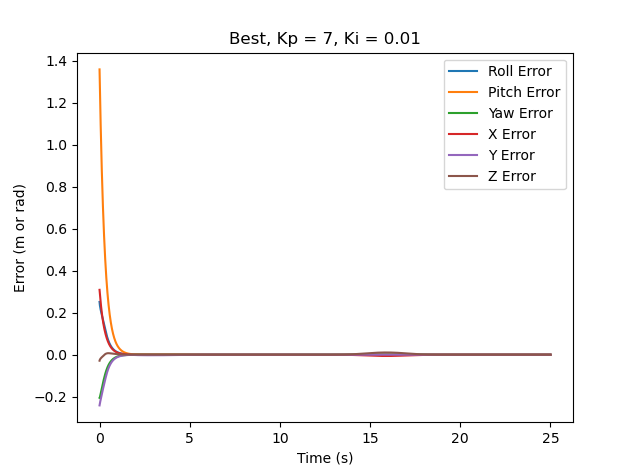

Source data for this figure (header and first rows):
-1.000000000000000056e-01, -4.000000000000000222e-01, 2.000000000000000111e-01, 4.000000000000000222e-01, 2.000000000000000111e-01, -2.000000000000000111e-01, -2.000000000000000111e-01, 0.000000000000000000e+00, 0.000000000000000000e+00, 0.000000000000000000e+00, 0.000000000000000000e+00, 0.000000000000000000e+00, 0.000000000000000000e+00
-1.041704879658991584e-01, -4.001450903044547203e-01, 1.942952440131730518e-01, 3.229658172866602950e-01, 2.698842185801295646e-01, -3.499999999999999778e-01, -2.116511599693160495e-01, 7.241330128636246088e-02, 1.499999999999999944e-01, -1.499999999999999944e-01, 1.499999999999999944e-01, -1.478839015821691721e-02, 0.000000000000000000e+00
-1.073352623610312195e-01, -4.004990899296567708e-01, 1.882998973904207174e-01, 2.997979068858373508e-01, 3.060482201252053835e-01, -4.395520220834471248e-01, -2.479345883304672760e-01, 9.137160257075435665e-02, 2.999999999999999889e-01, -2.999999999999999889e-01, 2.999999999999999889e-01, -6.218307292656678059e-02, 0.000000000000000000e+00
-1.103137385875259252e-01, -4.009036013402741960e-01, 1.822486079303020090e-01, 2.891533892169279585e-01, 3.328645004160320497e-01, -5.095649987163574091e-01, -2.882856347557077870e-01, 9.782522686750706742e-02, 4.499999999999999556e-01, -4.499999999999999556e-01, 4.499999999999999556e-01, -1.156177384254752499e-01, 0.000000000000000000e+00
-1.132528886499094833e-01, -4.013327055149377709e-01, 1.761863923261565157e-01, 2.831379617525825454e-01, 3.544760133339355801e-01, -5.677241875939633697e-01, -3.294900734099673878e-01, 9.960723606500712646e-02, 5.999999999999999778e-01, -5.999999999999999778e-01, 5.999999999999999778e-01, -1.703273995608295122e-01, 0.000000000000000000e+00
-1.162047797188087289e-01, -4.017774898346246348e-01, 1.701294015385875769e-01, 2.792609937773913309e-01, 3.725604239688904973e-01, -6.173593313480215672e-01, -3.702731009483581359e-01, 9.917653070942629434e-02, 7.500000000000000000e-01, -7.500000000000000000e-01, 7.500000000000000000e-01, -2.246239838533591604e-01, 0.000000000000000000e+00
-1.191931220846690620e-01, -4.022339834664526159e-01, 1.640849713771989904e-01, 2.764895067766650616e-01, 3.879872401379712010e-01, -6.603387692005294740e-01, -4.100035251523861946e-01, 9.754838173841509641e-02, 9.000000000000000222e-01, -9.000000000000000222e-01, 9.000000000000000222e-01, -2.777387787286241805e-01, 0.000000000000000000e+00
-1.223174268578594986e-01, -4.027494090381522063e-01, 1.581015612480611010e-01, 2.743203810408357257e-01, 4.012750560443918979e-01, -6.978761245753009046e-01, -4.483339957495398598e-01, 9.521761183845098286e-02, 1.050000000000000044e+00, -1.050000000000000044e+00, 1.047174024807805415e+00, -3.292715044321184448e-01, 0.000000000000000000e+00
-1.257118000674211922e-01, -4.033924263640905616e-01, 1.522485961479735361e-01, 2.724925705289943934e-01, 4.127395085457177815e-01, -7.308149221880133606e-01, -4.850623939538207252e-01, 9.245070955037502924e-02, 1.199999999999999956e+00, -1.199999999999999956e+00, 1.187389170255673809e+00, -3.790072065058290862e-01, 0.000000000000000000e+00
-1.293729947754131970e-01, -4.041561023366950223e-01, 1.465264841907423510e-01, 2.708723046482732211e-01, 4.225693645361270900e-01, -7.597762281787945327e-01, -5.200605539171277991e-01, 8.940191878189536479e-02, 1.349999999999999867e+00, -1.349999999999999867e+00, 1.320860104750395170e+00, -4.268364856888404724e-01, 0.000000000000000000e+00
-1.332975781457181041e-01, -4.050344479389080821e-01, 1.409356193615453889e-01, 2.693831565861666832e-01, 4.309081167737030538e-01, -7.852721575554952871e-01, -5.532436302579311072e-01, 8.617086412895232084e-02, 1.499999999999999778e+00, -1.499999999999999778e+00, 1.447761417475390111e+00, -4.726960489581704672e-01, 0.000000000000000000e+00
-1.374820393083711345e-01, -4.060220398777391604e-01, 1.354763492144250847e-01, 2.679820307839096416e-01, 4.378703513182040097e-01, -8.077354720404743560e-01, -5.845580712193045869e-01, 8.282571091686251330e-02, 1.649999999999999689e+00, -1.649999999999999689e+00, 1.568243371697765287e+00, -5.165494591466235352e-01, 0.000000000000000000e+00
-1.419228478128786441e-01, -4.071138086971495818e-01, 1.301489550912244275e-01, 2.666462034576926876e-01, 4.435512073290270307e-01, -8.275375696482072385e-01, -6.139743025401357412e-01, 7.941540367918364929e-02, 1.799999999999999600e+00, -1.799999999999999600e+00, 1.682440804755782171e+00, -5.583763398372049158e-01, 0.000000000000000000e+00
-1.466164855997598437e-01, -4.083049159007591244e-01, 1.249536394053575028e-01, 2.653658574527955061e-01, 4.480320268295261421e-01, -8.450001117474625900e-01, -6.414819227401683532e-01, 7.597652272026997333e-02, 1.949999999999999512e+00, -1.949999999999999512e+00, 1.790478369688170313e+00, -5.981660971827735818e-01, 0.000000000000000000e+00
-1.513753250936830386e-01, -4.094534954312455399e-01, 1.199138521874660995e-01, 2.641395436515861506e-01, 4.513838072660004141e-01, -8.604029885836992353e-01, -6.670863023219487653e-01, 7.253731129668339328e-02, 2.099999999999999645e+00, -2.094030027818335249e+00, 1.892473708273927135e+00, -6.359142007176319389e-01, 0.000000000000000000e+00
-1.561302565520386321e-01, -4.105085389526336725e-01, 1.150341581613047726e-01, 2.629600641716816622e-01, 4.537253260918745479e-01, -8.740265364679048465e-01, -6.908258811999863358e-01, 6.912380301342235800e-02, 2.249999999999999556e+00, -2.230026584754115859e+00, 1.988584701958014955e+00, -6.716398808984272994e-01, 0.000000000000000000e+00
-1.608807690556740555e-01, -4.114706526471038073e-01, 1.103096539902090195e-01, 2.618213551186045485e-01, 4.551781270737760288e-01, -8.861168930810624511e-01, -7.127624993854407842e-01, 6.575747195467465667e-02, 2.399999999999999467e+00, -2.358170375920446205e+00, 2.078978419085663276e+00, -7.053733390297709516e-01, 0.000000000000000000e+00
-1.656264503311805358e-01, -4.123405984552453440e-01, 1.057355728389597488e-01, 2.607213662338132565e-01, 4.558463622853852204e-01, -8.968777369751165240e-01, -7.329702617444270318e-01, 6.245497941373679557e-02, 2.549999999999999378e+00, -2.478640753475732872e+00, 2.163814837090385801e+00, -7.371473161744404035e-01, 0.000000000000000000e+00
-1.703669569681008911e-01, -4.131192432218263044e-01, 1.013072789063890339e-01, 2.596607358812321742e-01, 4.558199940590872412e-01, -9.064786253321213128e-01, -7.515312536557665624e-01, 5.922930530653142123e-02, 2.699999999999999289e+00, -2.591614711963941442e+00, 2.243247922231498048e+00, -7.669959743455930790e-01, 0.000000000000000000e+00
-1.751019956230805141e-01, -4.138075263511726831e-01, 9.702026259113737117e-02, 2.586418619547717901e-01, 4.551772209767571131e-01, -9.150614424412095715e-01, -7.685323169501556695e-01, 5.609053795803298909e-02, 2.849999999999999201e+00, -2.697266305900912098e+00, 2.317426360309656097e+00, -7.949541927587501222e-01, 0.000000000000000000e+00
-1.795680495730515303e-01, -4.144059602573458290e-01, 9.299004006763834929e-02, 2.576682416247377261e-01, 4.539863620858778925e-01, -9.227454736688361914e-01, -7.840626079008513605e-01, 5.304644128204458881e-02, 2.991464772382449233e+00, -2.795766333851313235e+00, 2.386494047608365143e+00, -8.210571356254112718e-01, 0.000000000000000000e+00
-1.837262459759043676e-01, -4.149244944597683116e-01, 8.922843067263538930e-02, 2.567354465074421777e-01, 4.523150007723065191e-01, -9.296389945664588206e-01, -7.982122595045638702e-01, 5.010604359315703332e-02, 3.123133809578866771e+00, -2.887516897718005460e+00, 2.450756532590115722e+00, -8.454011472774365377e-01, 0.000000000000000000e+00
-1.875967686583018268e-01, -4.153731855612373680e-01, 8.571958838517880486e-02, 2.558390544463639005e-01, 4.502197527395334076e-01, -9.358326229349935854e-01, -8.110690173552369542e-01, 4.727618510023849641e-02, 3.245658357542059225e+00, -2.972951242231851587e+00, 2.510537870754443901e+00, -8.680922819924185019e-01, 0.000000000000000000e+00
-1.911986587731091536e-01, -4.157609060654095523e-01, 8.244821354081370568e-02, 2.549761550669346066e-01, 4.477460517738033885e-01, -9.414009618827898773e-01, -8.227168995770519633e-01, 4.456123397114522544e-02, 3.359651662485712009e+00, -3.052479395483719937e+00, 2.566142641205428898e+00, -8.892319007516222840e-01, 0.000000000000000000e+00
-1.945498437879377152e-01, -4.160954554766566060e-01, 7.939961343825575890e-02, 2.541448737192493201e-01, 4.449300990067949213e-01, -9.464057476334732932e-01, -8.332355867828979967e-01, 4.196360095976083698e-02, 3.465690254187896446e+00, -3.126488376074049835e+00, 2.617856760035655928e+00, -9.089164084699939972e-01, 0.000000000000000000e+00
-1.976671735464133606e-01, -4.163836690660688844e-01, 7.655974340320061133e-02, 2.533440266608156799e-01, 4.418004489228285481e-01, -9.508982867938283734e-01, -8.427001225266915752e-01, 3.948414217875108323e-02, 3.564315351151378763e+00, -3.195342677403488096e+00, 2.665948300914375402e+00, -9.272371537146687492e-01, 0.000000000000000000e+00
-2.005664613906339155e-01, -4.166315214887685858e-01, 7.391523141315255174e-02, 2.525728725513894934e-01, 4.383793069206738946e-01, -9.549213530716316178e-01, -8.511808304706691697e-01, 3.712247860718050074e-02, 3.656034356893413939e+00, -3.259384946696702645e+00, 2.710668324760624248e+00, -9.442804411120977459e-01, 0.000000000000000000e+00
-2.032625287068865472e-01, -4.168442235485109171e-01, 7.145338919023516699e-02, 2.518309349761694294e-01, 4.346835956341277840e-01, -9.585106701104233462e-01, -8.587433804047047703e-01, 3.487725252698969242e-02, 3.741322417818107482e+00, -3.318936796634783359e+00, 2.752251715506064844e+00, -9.601276208709254023e-01, 0.000000000000000000e+00
-2.057692515696898650e-01, -4.170263112040056841e-01, 6.916221238504524638e-02, 2.511178774766739674e-01, 4.307258344202615774e-01, -9.616960756876089533e-01, -8.654489539816344612e-01, 3.274633537705504138e-02, 3.820624015765395232e+00, -3.374299702624516950e+00, 2.790918016519488454e+00, -9.748552299267939647e-01, 0.000000000000000000e+00
-2.080996084223696030e-01, -4.171817264745418252e-01, 6.703037215402983529e-02, 2.504334173922717066e-01, 4.265148669205562904e-01, -9.645024394190826467e-01, -8.713544746703837385e-01, 3.072699758330418168e-02, 3.894354571702806744e+00, -3.425755950197021171e+00, 2.826872261371354611e+00, -9.885351664137530525e-01, 0.000000000000000000e+00
-2.102657279532974544e-01, -4.173138902891734836e-01, 6.504720010796936902e-02, 2.497772683078718359e-01, 4.220564644106211127e-01, -9.669503889383999073e-01, -8.765128764110106108e-01, 2.881604818104316346e-02, 3.962902040648737856e+00, -3.473569605781925418e+00, 2.860305792658034196e+00, -1.001234884339406328e+00, 0.000000000000000000e+00
-2.122789365116103666e-01, -4.174257675791944178e-01, 6.320266829966533773e-02, 2.491491034654160219e-01, 4.173538271317082105e-01, -9.690568866381084057e-01, -8.809733927828916622e-01, 2.700995010840660793e-02, 4.026628481484443078e+00, -3.517987490830127406e+00, 2.891397063180035421e+00, -1.013017599073904318e+00, 0.000000000000000000e+00
-2.141498045597014510e-01, -4.175199250727292255e-01, 6.148736563587221121e-02, 2.485485343975159800e-01, 4.124080015006760802e-01, -9.708356893321997694e-01, -8.847818538804137489e-01, 2.530491566440512194e-02, 4.085871588644603314e+00, -3.559240144448140519e+00, 2.920312414613244645e+00, -1.023942496964967308e+00, 0.000000000000000000e+00
-2.158881917864025335e-01, -4.175985823396954899e-01, 5.989247184702150423e-02, 2.479751004647033352e-01, 4.072182277161207065e-01, -9.722977158071292036e-01, -8.879809820423885114e-01, 2.369698562173411238e-02, 4.140946175675540353e+00, -3.597542763719048686e+00, 2.947206829758711510e+00, -1.034064944350405524e+00, 0.000000000000000000e+00
-2.175032906084348461e-01, -4.176636566754327040e-01, 5.840972992970056704e-02, 2.474282660511716581e-01, 4.017822295965675083e-01, -9.734513415847143580e-01, -8.906106804755756778e-01, 2.218209474836390846e-02, 4.192145603274513022e+00, -3.633096113986879594e+00, 2.972224655400529159e+00, -1.043436692661080523e+00, 0.000000000000000000e+00
-2.190036678718167984e-01, -4.177168024172248639e-01, 5.703141779015280521e-02, 2.469074229880153792e-01, 3.960964563409403172e-01, -9.743026358911212048e-01, -8.927083109236533254e-01, 2.075612594430140817e-02, 4.239743146667739992e+00, -3.666087403775360798e+00, 2.995500293682091364e+00, -1.052106077337896517e+00, 0.000000000000000000e+00
-2.203973046325184704e-01, -4.177594452711229644e-01, 5.575031965989254990e-02, 2.464118963927630357e-01, 3.901562841723869579e-01, -9.748555524916328041e-01, -8.943089580637330060e-01, 1.941495478651169768e-02, 4.283993299066186644e+00, -3.696691120853610180e+00, 3.017158860696532052e+00, -1.060118209032139713e+00, 0.000000000000000000e+00
-2.216916339494020283e-01, -4.177928121952326213e-01, 5.455969772383817418e-02, 2.459409525868114788e-01, 3.839561844240211297e-01, -9.751120834721923591e-01, -8.954456794135267073e-01, 1.815448595806912202e-02, 4.325133009486563651e+00, -3.725069827370075082e+00, 3.037316811664270144e+00, -1.067515156095965922e+00, 0.000000000000000000e+00
-2.228935766646930883e-01, -4.178179573459842033e-01, 5.345326429388931599e-02, 2.454938081131717020e-01, 3.774898634802308361e-01, -9.750723830454278707e-01, -8.961497403160707531e-01, 1.697068279073858307e-02, 4.363382854476632211e+00, -3.751374913045071757e+00, 3.056082532638042082e+00, -1.074336117754665976e+00, 0.000000000000000000e+00
-2.240095751798849844e-01, -4.178357845500971779e-01, 5.242515477338197116e-02, 2.450696391518915607e-01, 3.707503790471963767e-01, -9.747348668957633855e-01, -8.964508341188767160e-01, 1.585959095474473793e-02, 4.398948144276900507e+00, -3.775747306214257470e+00, 3.073556899139410437e+00, -1.080617587624951748e+00, 0.000000000000000000e+00
-2.250456252597883566e-01, -4.178470667199214450e-01, 5.146990158732379916e-02, 2.446675908393929344e-01, 3.637302364495248463e-01, -9.740962913512098975e-01, -8.963772880435793011e-01, 1.481735717226596340e-02, 4.432019964722562655e+00, -3.798318143107296319e+00, 3.089833802500322690e+00, -1.086393507433241368e+00, 0.000000000000000000e+00
-2.260073059158455022e-01, -4.178524625855373764e-01, 5.058240919700691951e-02, 2.442867861558238873e-01, 3.564214680042970262e-01, -9.731518157002637670e-01, -8.959562554971319814e-01, 1.384024370277118707e-02, 4.462776156775130509e+00, -3.819209396172563498e+00, 3.105000644970490331e+00, -1.091695410916108555e+00, 0.000000000000000000e+00
-2.268998074330485781e-01, -4.178525310746581956e-01, 4.975793027310129041e-02, 2.439263341629633597e-01, 3.488156979833656468e-01, -9.718950501997952740e-01, -8.952138957419164544e-01, 1.292463924193357379e-02, 4.491382236004524131e+00, -3.838534462555045046e+00, 3.119138804868381687e+00, -1.096552557967087616e+00, 0.000000000000000000e+00
-2.277279576138482586e-01, -4.178477436317239446e-01, 4.899204306655698810e-02, 2.435853374631772039e-01, 3.409041952192512492e-01, -9.703180916978380033e-01, -8.941755419458489174e-01, 1.206706678660850011e-02, 4.517992254647774431e+00, -3.856398714028176133e+00, 3.132324073212353177e+00, -1.100992059140939672e+00, 0.000000000000000000e+00
-2.284962463181546277e-01, -4.178384947309530806e-01, 4.828062998980278686e-02, 2.432628988143608617e-01, 3.326779150225009918e-01, -9.684115482864650293e-01, -8.928658586951612186e-01, 1.126418894267480764e-02, 4.542749609074731687e+00, -3.872900009792596521e+00, 3.144627063380028176e+00, -1.105038990646077801e+00, 0.000000000000000000e+00
-2.292088483816084321e-01, -4.178251108046179829e-01, 4.761985740031413755e-02, 2.429581268821288387e-01, 3.241275317459300087e-01, -9.661645539769261326e-01, -8.913089900866373316e-01, 1.051281108776489295e-02, 4.565787795615682931e+00, -3.888129173602303812e+00, 3.156113595418675644e+00, -1.108716499953480872e+00, 0.000000000000000000e+00
-2.298696449953026022e-01, -4.178078577773521873e-01, 4.700615656337672060e-02, 2.426701411429445232e-01, 3.152434630421462325e-01, -9.635647740279901230e-01, -8.895286995350014658e-01, 9.809882745073333563e-03, 4.587231117768909350e+00, -3.902170436674046616e+00, 3.166845056676227621e+00, -1.112045902129549901e+00, 0.000000000000000000e+00
-2.304822436295151655e-01, -4.177869473696714242e-01, 4.643620575974923698e-02, 2.423980759737162094e-01, 3.060158866063801275e-01, -9.605984012415547113e-01, -8.875485024435010306e-01, 9.152497476032132873e-03, 4.607195347823522802e+00, -3.915101847788347911e+00, 3.176878740449921690e+00, -1.115046766962931812e+00, 0.000000000000000000e+00
-2.310499965821410373e-01, -4.177625423088149326e-01, 4.590691349607096267e-02, 2.421410839771822310e-01, 2.964347499685425213e-01, -9.572501432506395069e-01, -8.853917928994862185e-01, 8.537891557512592225e-03, 4.625788345917846378e+00, -3.926995651906855400e+00, 3.186268164364836508e+00, -1.117736996902030322e+00, 0.000000000000000000e+00
-2.315760182296628389e-01, -4.177347605621475890e-01, 4.541540277056330815e-02, 2.418983386001577474e-01, 2.864897736899363334e-01, -9.535032005510268860e-01, -8.830819655780209887e-01, 7.963441672443342251e-03, 4.643110639517435523e+00, -3.937918638514922076e+00, 3.195063370204598741e+00, -1.120132895750269642e+00, 0.000000000000000000e+00
-2.320632010548991930e-01, -4.177036786873231100e-01, 4.495899634326816496e-02, 2.416690361049516900e-01, 2.761704481247865828e-01, -9.493392347566709244e-01, -8.806425340711848682e-01, 7.426661810588085569e-03, 4.659255966249649994e+00, -3.947932460752332950e+00, 3.203311206927718757e+00, -1.122249227978586283e+00, 0.000000000000000000e+00
-2.325142305215686656e-01, -4.176693343737792330e-01, 4.453520295828488490e-02, 2.414523969541604309e-01, 2.654660237187658756e-01, -9.447383262787544256e-01, -8.780972469144541215e-01, 6.925199548101335957e-03, 4.674311782982281116e+00, -3.957093926218667512e+00, 3.211055598621707752e+00, -1.124099268406279162e+00, 0.000000000000000000e+00
-2.329315988610152488e-01, -4.176317282314593315e-01, 4.414170446483769300e-02, 2.412476666664855884e-01, 2.543654946301569519e-01, -9.396789203269325652e-01, -8.754702026604378462e-01, 6.456831849875972230e-03, 4.688359743990446304e+00, -3.965455260130445581e+00, 3.218337799179896486e+00, -1.125694841868080998e+00, 0.000000000000000000e+00
-2.333176178313134952e-01, -4.175908248644268905e-01, 4.377634378422352868e-02, 2.410541161968607349e-01, 2.428575752683589939e-01, -9.341377597963426149e-01, -8.727859654608184359e-01, 6.019460517185187820e-03, 4.701476151026858119e+00, -3.973064341260012178e+00, 3.225196635539894441e+00, -1.127046352321233957e+00, 0.000000000000000000e+00
-2.336744305034191005e-01, -4.175465532486797859e-01, 4.343711367051273503e-02, 2.408710418884605353e-01, 2.309306691422049473e-01, -9.280898032197774095e-01, -8.700696827681677625e-01, 5.611107384338269270e-03, 4.713732378104202425e+00, -3.979964910793166943e+00, 3.231668741406263479e+00, -1.128162800643413899e+00, 0.000000000000000000e+00
-2.340040221230149931e-01, -4.174988064143118072e-01, 4.312214621410261073e-02, 2.406977650374057809e-01, 2.185728291900685960e-01, -9.215081255146039263e-01, -8.673472069697115705e-01, 5.229909351695150900e-03, 4.725195273824136066e+00, -3.986196753892382372e+00, 3.237788783503273926e+00, -1.129051790119706355e+00, 0.000000000000000000e+00
-2.343082300901327408e-01, -4.174474404113865389e-01, 4.282970303869493289e-02, 2.405336311033222096e-01, 2.057717085158709269e-01, -9.143637987161878922e-01, -8.646452230282000162e-01, 4.874113328138724756e-03, 4.735927544156647961e+00, -3.991795853328897969e+00, 3.243589682579351319e+00, -1.129719518299787007e+00, 0.000000000000000000e+00
-2.345887530913489116e-01, -4.173922725154654012e-01, 4.255816614384498597e-02, 2.403780085903860497e-01, 1.925145001694906766e-01, -9.066257492374036886e-01, -8.619913845466773417e-01, 4.542071143739279115e-03, 4.745988118700214642e+00, -3.996794514027686152e+00, 3.249102831629518739e+00, -1.130170753505176151e+00, 0.000000000000000000e+00
-2.348471594111316840e-01, -4.173330786013544347e-01, 4.230602934679356109e-02, 2.402302876139860155e-01, 1.787878642734198886e-01, -8.982605873925083584e-01, -8.594144611154443947e-01, 4.232234482641876634e-03, 4.755432503655510068e+00, -4.001221456723412118e+00, 3.254358314137808961e+00, -1.130408793753896690e+00, 0.000000000000000000e+00
-2.350848944394037243e-01, -4.172695895805719757e-01, 4.207189027873418224e-02, 2.400898781573984064e-01, 1.645778403930389933e-01, -8.892324039284634773e-01, -8.569445003687747864e-01, 3.943149876968693804e-03, 4.764313125047657138e+00, -4.005101878110556513e+00, 3.259385125597967559e+00, -1.130435405209052169e+00, 0.000000000000000000e+00
-2.353032873811123915e-01, -4.172014867569630581e-01, 4.185444289187745248e-02, 2.399562080104831463e-01, 1.498697425539352035e-01, -8.795025270585621335e-01, -8.546130089133320284e-01, 3.673453794580616716e-03, 4.772679666167093160e+00, -4.008457473827812478e+00, 3.264211402188652578e+00, -1.130250736397557576e+00, 0.000000000000000000e+00
... 1,139 more rows
